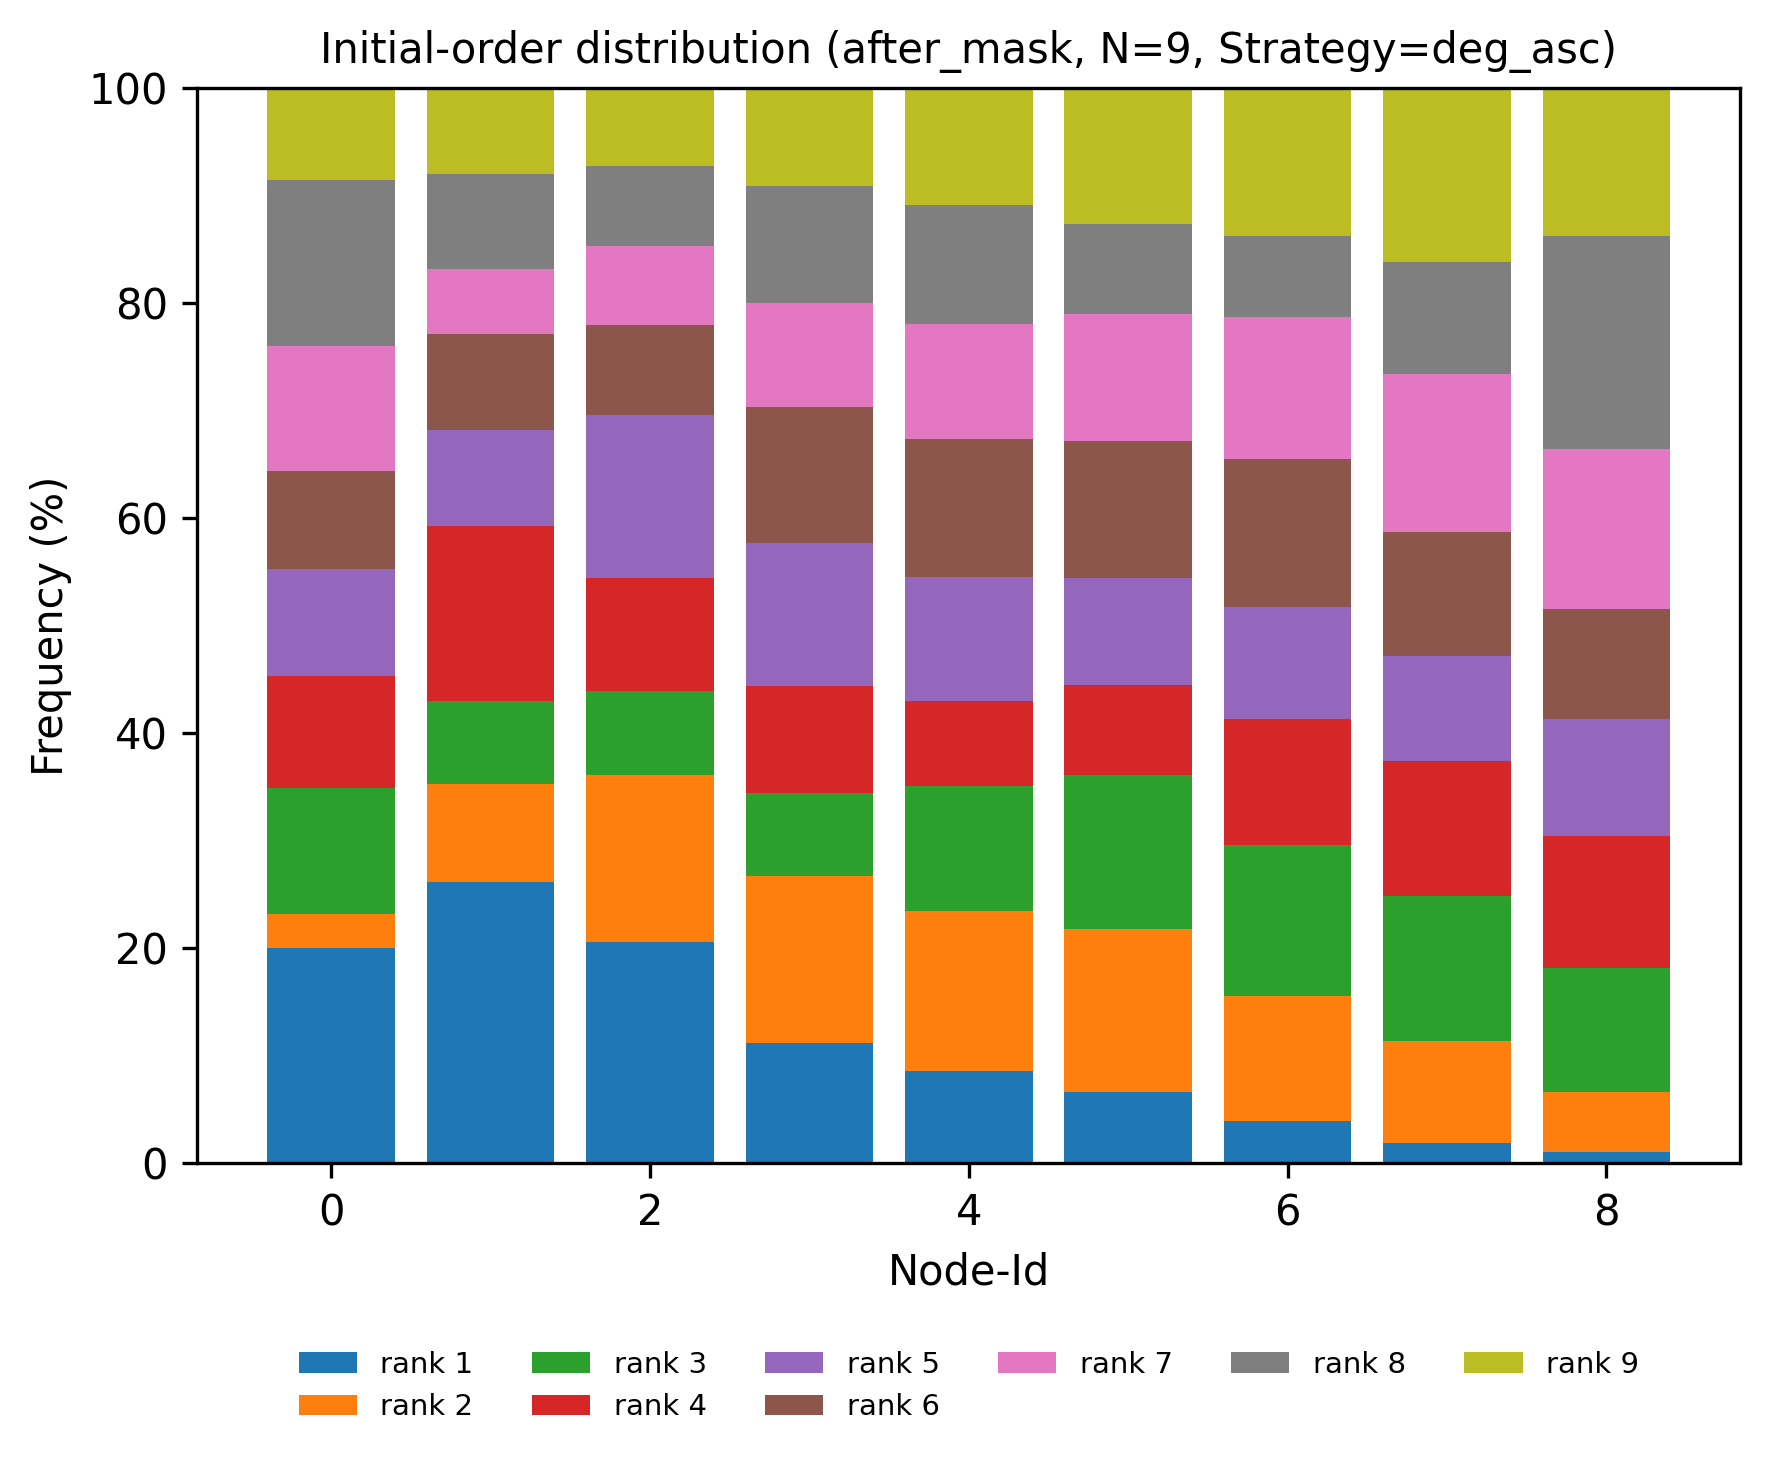

The table this chart was drawn from, first rows:
node, rank, count, ratio
0, 1, 513, 0.2
0, 2, 81, 0.03158
0, 3, 300, 0.117
0, 4, 269, 0.1049
0, 5, 254, 0.09903
0, 6, 235, 0.09162
0, 7, 298, 0.1162
0, 8, 396, 0.1544
0, 9, 219, 0.08538
1, 1, 671, 0.2616
1, 2, 234, 0.09123
1, 3, 197, 0.0768
1, 4, 419, 0.1634
1, 5, 228, 0.08889
1, 6, 228, 0.08889
1, 7, 155, 0.06043
1, 8, 228, 0.08889
1, 9, 205, 0.07992
2, 1, 528, 0.2058
2, 2, 397, 0.1548
2, 3, 202, 0.07875
2, 4, 268, 0.1045
2, 5, 391, 0.1524
2, 6, 213, 0.08304
2, 7, 189, 0.07368
2, 8, 192, 0.07485
2, 9, 185, 0.07212
3, 1, 287, 0.1119
3, 2, 398, 0.1552
3, 3, 198, 0.07719
3, 4, 255, 0.09942
3, 5, 342, 0.1333
3, 6, 323, 0.1259
3, 7, 249, 0.09708
3, 8, 280, 0.1092
3, 9, 233, 0.09084
4, 1, 221, 0.08616
4, 2, 381, 0.1485
4, 3, 298, 0.1162
4, 4, 203, 0.07914
4, 5, 295, 0.115
4, 6, 329, 0.1283
4, 7, 276, 0.1076
4, 8, 283, 0.1103
4, 9, 279, 0.1088
5, 1, 170, 0.06628
5, 2, 389, 0.1517
5, 3, 367, 0.1431
5, 4, 214, 0.08343
5, 5, 256, 0.09981
5, 6, 327, 0.1275
5, 7, 302, 0.1177
5, 8, 216, 0.08421
5, 9, 324, 0.1263
6, 1, 100, 0.03899
6, 2, 300, 0.117
6, 3, 360, 0.1404
6, 4, 299, 0.1166
6, 5, 269, 0.1049
6, 6, 353, 0.1376
... 21 more rows
